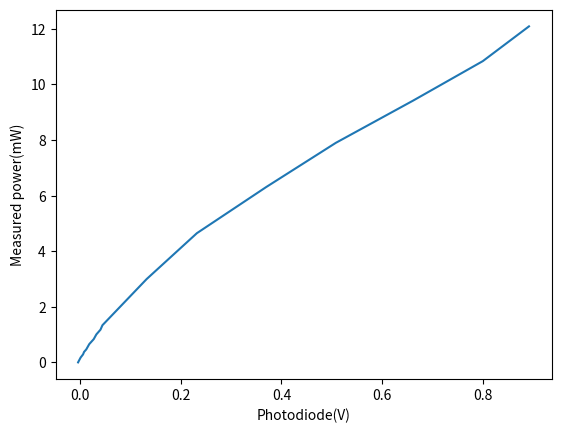

Write the Python code that produced this figure.
# -*- coding: utf-8 -*-
"""
Created on Mon Mar  8 09:56:42 2021

@author: kolkowitz
"""


from matplotlib import pyplot as plt



# for yellow 589nm
AOM_power_list = [0, 0.05, 0.1, 0.15, 0.2, 0.25, 0.3, 0.35, 0.4, 0.45, 0.5, 0.55, 0.6]

# for 0 nd filter
measured_poewr_0_list = [0.1*10**-3, 0.2*10**-3, 3.1*10**-3, 0.013, 0.035, 0.071, 0.12, 0.16, 0.22, 0.27, 0.31, 0.34, 0.37]
photodiode_0_list = [-0.004615, -0.004615, -0.004583, -0.004454, -0.004004, -0.003359, -0.002635, -0.001766, -0.00081607, 5.0529*10**-6, 0.0007456, 0.001277, 0.001776]
# for 0.5 nd filter
measured_power_05_list = [0.1*10**-3, 0.00, 0.8*10**-3, 3.8*10**-3, 0.01, 0.02, 0.034, 0.049, 0.065, 0.079, 0.089, 0.1, 0.106]
photodiode_05_list = [-0.004664, -0.004680, -0.004567, -0.004664, -0.004519, -0.004261, -0.004020, -0.003842, -0.003440, -0.003198, -0.003134, -0.002909, -0.002893]
# for 1.0 nd filter
measured_power_1_list = [-0.13*10**-3, -0.1*10**-3, 0.14*10**-3, 1*10**-3, 2.7*10**-3, 5.6*10**-3, 9.4*10**-3, 0.013, 0.018, 0.022, 0.025, 0.028, 0.03]
photodiode_1_list = [-0.004696, -0.004631, -0.004680, -0.004615, -0.004519, -0.004406, -0.004293, -0.004342, -0.004245, -0.004132, -0.004181]
#for 1.5 nd filter
measured_power_15_list = [-0.13*10**-3, -0.12*10**-3, -0.07*10**-3, 0.09*10**-3, 0.45*10**-3, 1.01*10**-3, 1.79*10**-3, 2.64*10**-3, 3.49*10**-3, 4.3*10**-3, 4.98*10**-3, 5.49*10**-3, 5.83*10**-3]
photodiode_15_list = [-0.004583, -0.004631, -0.004696, -0.004680, -0.004615, -0.004664, -0.004648, -0.004583, -0.004680, -0.004583, -0.004519, -0.004567, -0.004551]

# for red 638nm
laser_setting_red_list = [0.5, 1.0, 1.5, 2.0, 2.5, 3.0, 3.5, 4.0, 4.5, 5.0, 6.0, 7.0, 8.0, 9.0, 10.0, 20.0, 30.0, 40.0, 50.0, 60.0, 70.0, 80.0, 90.0, 100, 110, 120, 130, 140, 150, 160, 170, 180]
measured_power_red_list = [0.005, 0.006, 0.007, 0.008, 0.01, 0.011, 0.013, 0.015, 0.018, 0.027, 0.045, 0.084, 0.149, 0.29, 1.70, 3.16, 4.46, 5.40, 6.45, 7.54, 8.63, 9.68, 10.11, 10.44, 10.79, 11.36, 9.05, 6.38, 5.13, 6.83, 2.52]
photodiode_red_list = [-0.004470, -0.004438, -0.004358, -0.004229, -0.004197, -0.004197, -0.004213, -0.004084, -0.003939, -0.003907, -0.003553, -0.002909, -0.001315, 0.0009227, 0.005704, 0.05407, 0.1058, 0.1540, 0.2115, 0.2728, 0.3345, 0.3969, 0.4371, 0.5124, 0.5921, 0.6428, 0.6947, 0.6166, 0.4810, 0.3709, 0.4627, 0.1812]

# for green 515nm
laser_setting_green_list = [0.5, 1.0, 1.5, 2.0, 2.5, 3.0, 3.5, 4.0, 4.5, 5.0, 6.0, 7.0, 8.0, 9.0, 10.0, 20.0, 30.0, 40.0, 50.0, 60.0, 70.0, 80.0]
measured_power_green_list = [0.004, 0.005, 0.006, 0.007, 0.011, 0.043, 0.18, 0.29, 0.38, 0.47, 0.66, 0.84, 1.01, 1.18, 1.34, 3.00, 4.65, 6.31, 7.90, 9.42, 10.84, 12.09]
photodiode_green_list = [-0.004487, -0.00447, -0.00437, -0.00426, -0.00419, -0.00335, 0.000681, 0.00541, 0.00744, 0.01182, 0.01776, 0.02668, 0.0319, 0.0401, 0.04399, 0.1319, 0.2318, 0.3697, 0.5082, 0.6620, 0.8006, 0.8924]


plt.plot(photodiode_green_list, measured_power_green_list)
plt.xlabel('Photodiode(V)')
plt.ylabel('Measured power(mW)')